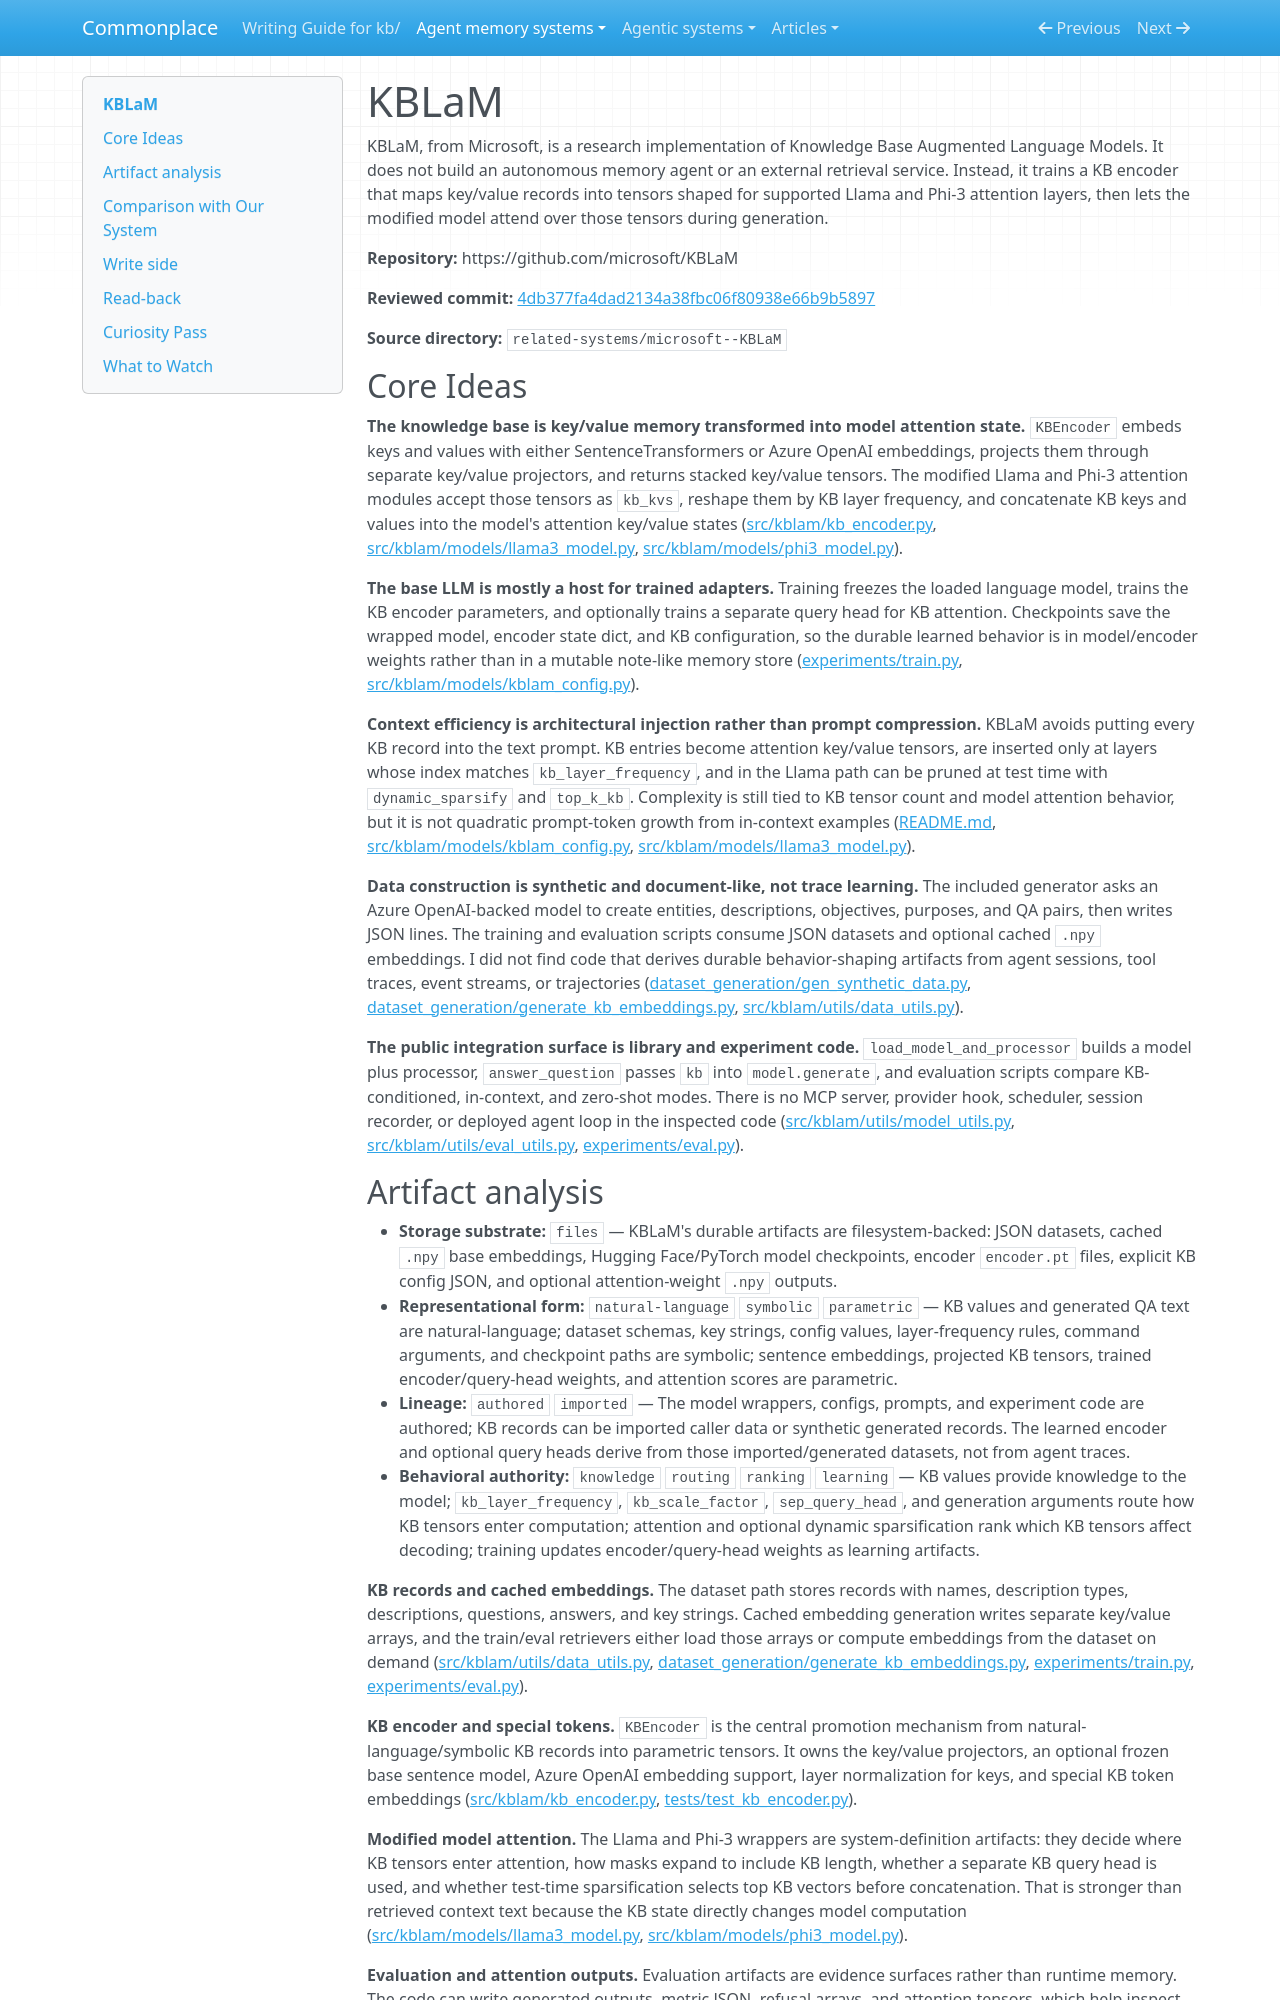

repository: zby/commonplace · page: agent-memory-systems/reviews/KBLaM/index.html · generator: mkdocs

---
description: "KBLaM review: model-integrated key/value knowledge injection with trained encoders, modified attention, and KB-conditioned generation"
type: agent-memory-systems/types/agent-memory-system-review.md
source-tier: code-grounded
last-checked: "2026-06-04"
---

# KBLaM

KBLaM, from Microsoft, is a research implementation of Knowledge Base Augmented Language Models. It does not build an autonomous memory agent or an external retrieval service. Instead, it trains a KB encoder that maps key/value records into tensors shaped for supported Llama and Phi-3 attention layers, then lets the modified model attend over those tensors during generation.

**Repository:** https://github.com/microsoft/KBLaM

**Reviewed commit:** [4db377fa4dad2134a38fbc06f80938e66b9b5897](https://github.com/microsoft/KBLaM/commit/4db377fa4dad2134a38fbc06f80938e66b9b5897)

**Source directory:** `related-systems/microsoft--KBLaM`

## Core Ideas

**The knowledge base is key/value memory transformed into model attention state.** `KBEncoder` embeds keys and values with either SentenceTransformers or Azure OpenAI embeddings, projects them through separate key/value projectors, and returns stacked key/value tensors. The modified Llama and Phi-3 attention modules accept those tensors as `kb_kvs`, reshape them by KB layer frequency, and concatenate KB keys and values into the model's attention key/value states ([src/kblam/kb_encoder.py](https://github.com/microsoft/KBLaM/blob/4db377fa4dad2134a38fbc06f80938e66b9b5897/src/kblam/kb_encoder.py), [src/kblam/models/llama3_model.py](https://github.com/microsoft/KBLaM/blob/4db377fa4dad2134a38fbc06f80938e66b9b5897/src/kblam/models/llama3_model.py), [src/kblam/models/phi3_model.py](https://github.com/microsoft/KBLaM/blob/4db377fa4dad2134a38fbc06f80938e66b9b5897/src/kblam/models/phi3_model.py)).

**The base LLM is mostly a host for trained adapters.** Training freezes the loaded language model, trains the KB encoder parameters, and optionally trains a separate query head for KB attention. Checkpoints save the wrapped model, encoder state dict, and KB configuration, so the durable learned behavior is in model/encoder weights rather than in a mutable note-like memory store ([experiments/train.py](https://github.com/microsoft/KBLaM/blob/4db377fa4dad2134a38fbc06f80938e66b9b5897/experiments/train.py), [src/kblam/models/kblam_config.py](https://github.com/microsoft/KBLaM/blob/4db377fa4dad2134a38fbc06f80938e66b9b5897/src/kblam/models/kblam_config.py)).

**Context efficiency is architectural injection rather than prompt compression.** KBLaM avoids putting every KB record into the text prompt. KB entries become attention key/value tensors, are inserted only at layers whose index matches `kb_layer_frequency`, and in the Llama path can be pruned at test time with `dynamic_sparsify` and `top_k_kb`. Complexity is still tied to KB tensor count and model attention behavior, but it is not quadratic prompt-token growth from in-context examples ([README.md](https://github.com/microsoft/KBLaM/blob/4db377fa4dad2134a38fbc06f80938e66b9b5897/README.md), [src/kblam/models/kblam_config.py](https://github.com/microsoft/KBLaM/blob/4db377fa4dad2134a38fbc06f80938e66b9b5897/src/kblam/models/kblam_config.py), [src/kblam/models/llama3_model.py](https://github.com/microsoft/KBLaM/blob/4db377fa4dad2134a38fbc06f80938e66b9b5897/src/kblam/models/llama3_model.py)).

**Data construction is synthetic and document-like, not trace learning.** The included generator asks an Azure OpenAI-backed model to create entities, descriptions, objectives, purposes, and QA pairs, then writes JSON lines. The training and evaluation scripts consume JSON datasets and optional cached `.npy` embeddings. I did not find code that derives durable behavior-shaping artifacts from agent sessions, tool traces, event streams, or trajectories ([dataset_generation/gen_synthetic_data.py](https://github.com/microsoft/KBLaM/blob/4db377fa4dad2134a38fbc06f80938e66b9b5897/dataset_generation/gen_synthetic_data.py), [dataset_generation/generate_kb_embeddings.py](https://github.com/microsoft/KBLaM/blob/4db377fa4dad2134a38fbc06f80938e66b9b5897/dataset_generation/generate_kb_embeddings.py), [src/kblam/utils/data_utils.py](https://github.com/microsoft/KBLaM/blob/4db377fa4dad2134a38fbc06f80938e66b9b5897/src/kblam/utils/data_utils.py)).

**The public integration surface is library and experiment code.** `load_model_and_processor` builds a model plus processor, `answer_question` passes `kb` into `model.generate`, and evaluation scripts compare KB-conditioned, in-context, and zero-shot modes. There is no MCP server, provider hook, scheduler, session recorder, or deployed agent loop in the inspected code ([src/kblam/utils/model_utils.py](https://github.com/microsoft/KBLaM/blob/4db377fa4dad2134a38fbc06f80938e66b9b5897/src/kblam/utils/model_utils.py), [src/kblam/utils/eval_utils.py](https://github.com/microsoft/KBLaM/blob/4db377fa4dad2134a38fbc06f80938e66b9b5897/src/kblam/utils/eval_utils.py), [experiments/eval.py](https://github.com/microsoft/KBLaM/blob/4db377fa4dad2134a38fbc06f80938e66b9b5897/experiments/eval.py)).
